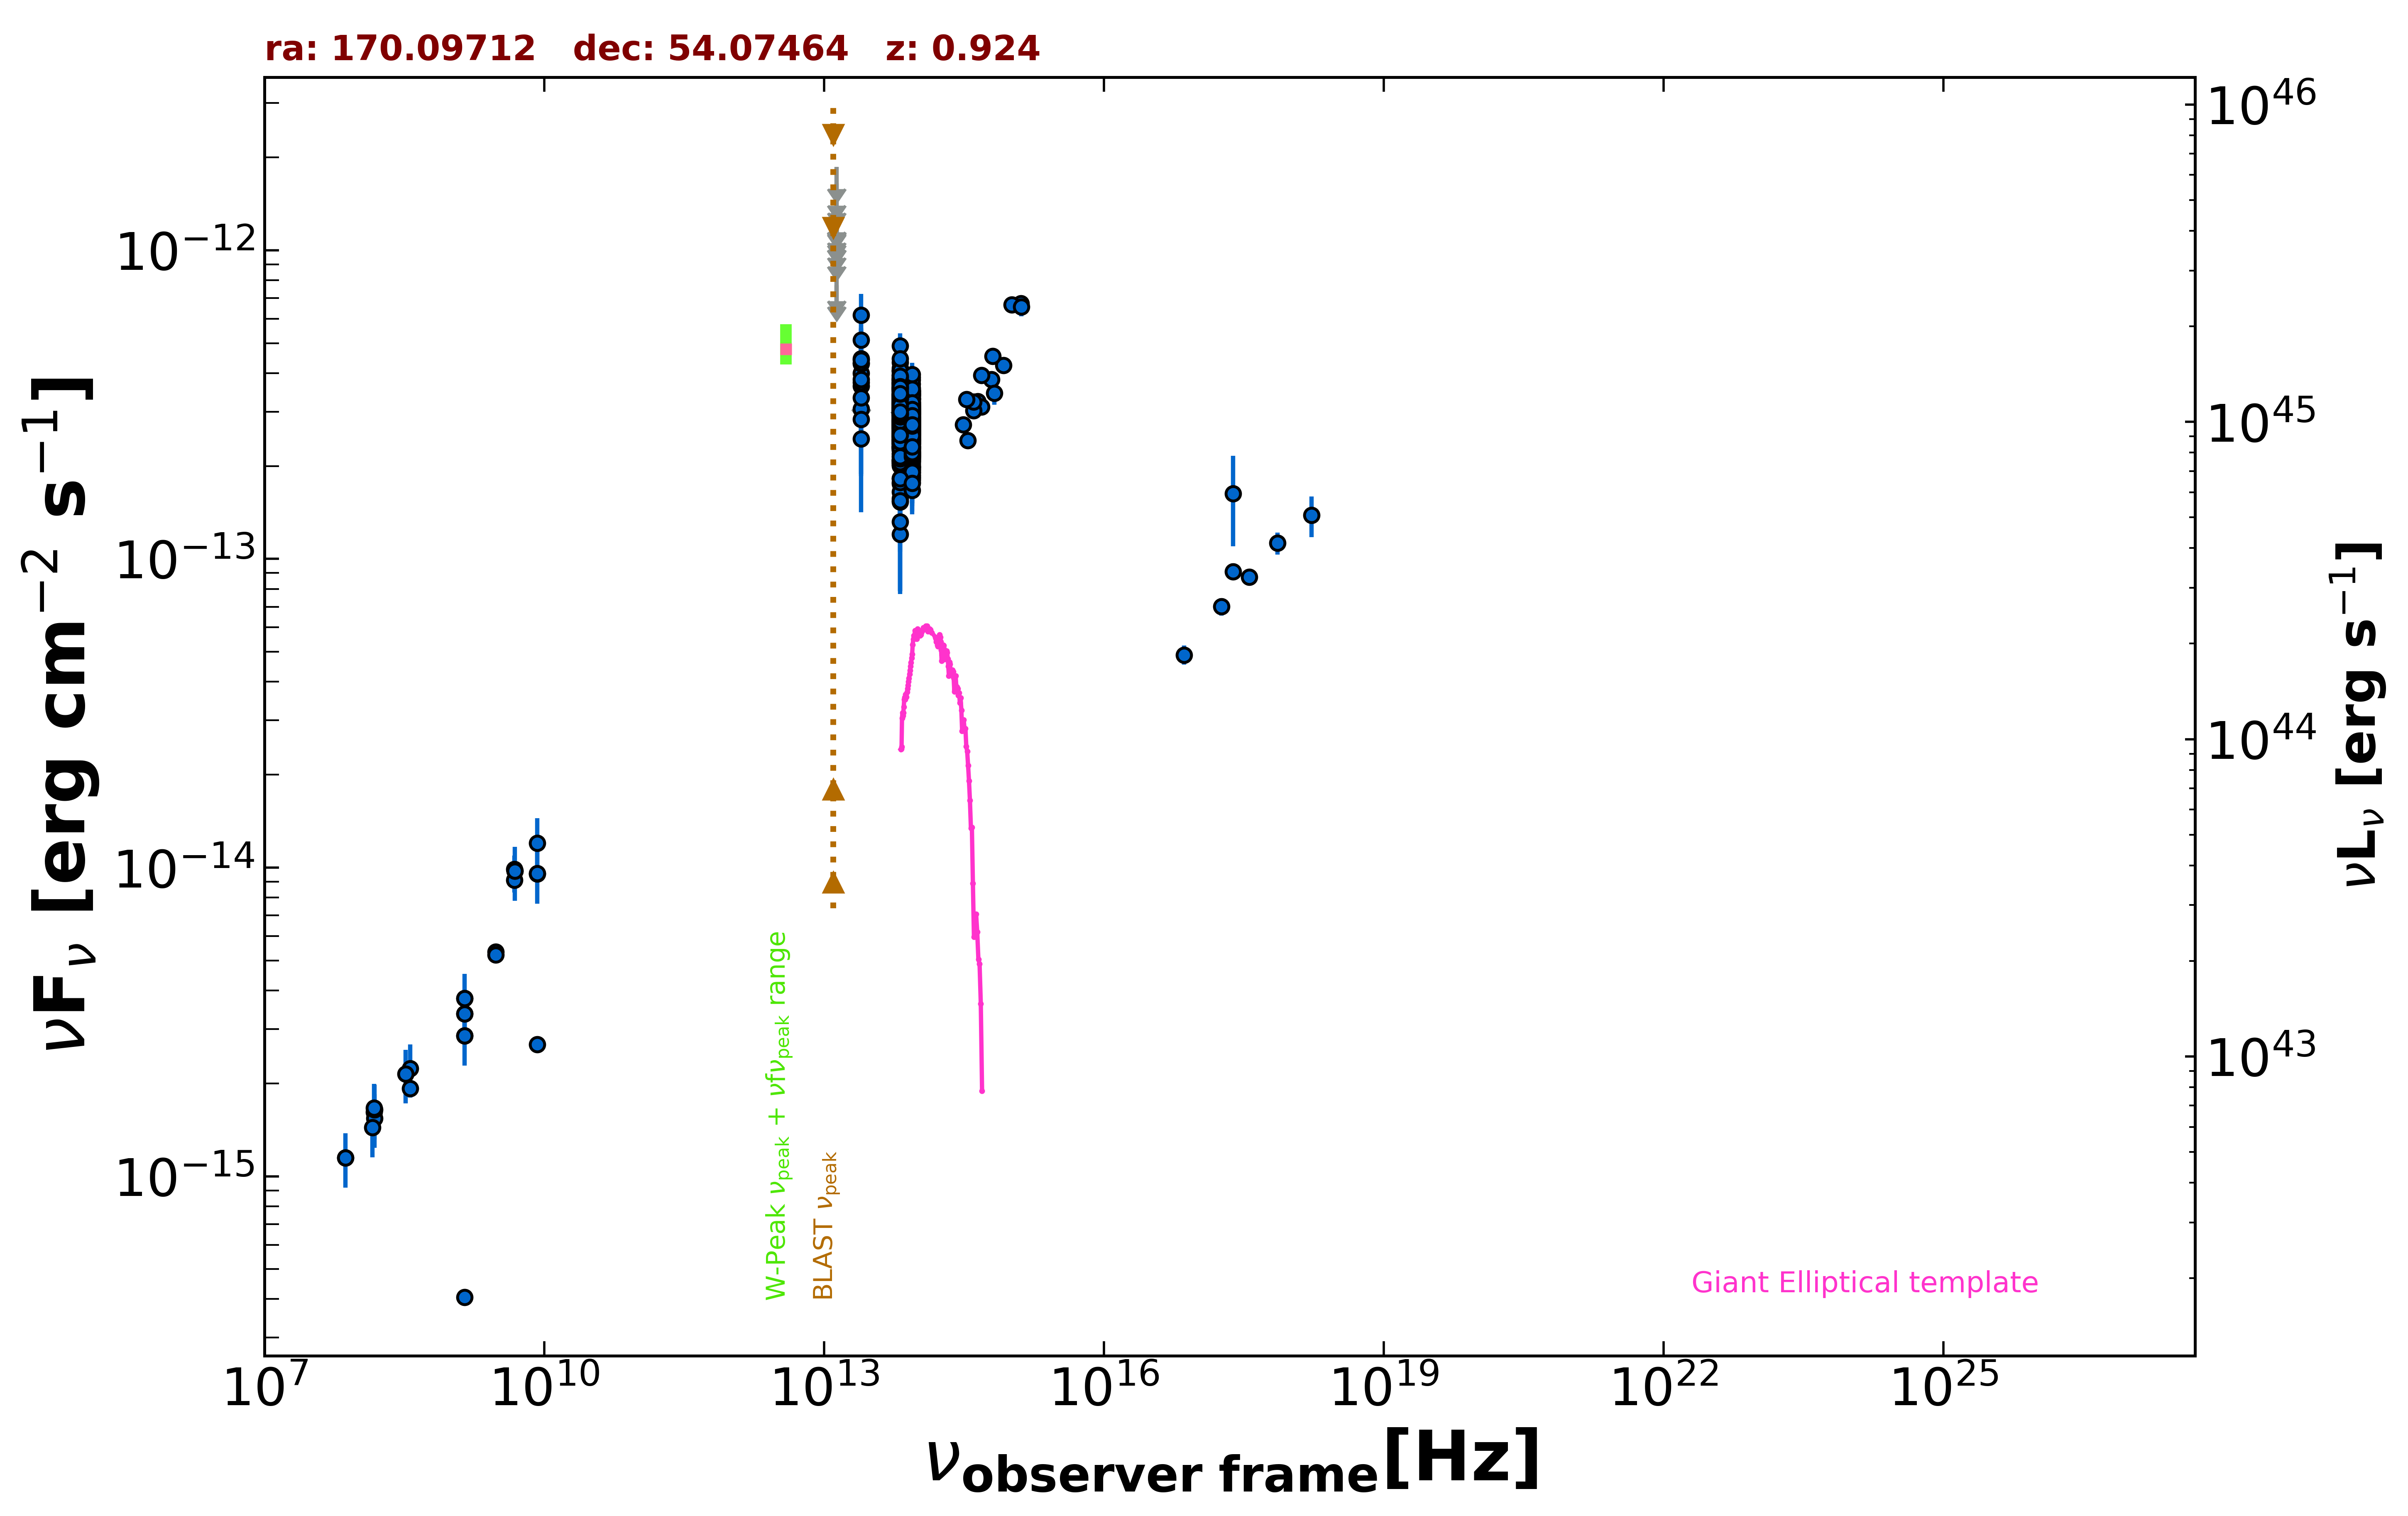

The data file committed next to this chart (first rows):
freq., flux, err_flux, MJD_start, MJD_end, flag, catalog, reference
1.400e+09, 2.851e-15, 1.500e-18, 55000, 55000, , FIRST, White et al. 1997  ApJ  475 479
1.400e+09, 4.060e-16, 1.600e-18, 55000, 55000, , FIRST, White et al. 1997  ApJ  475 479
1.400e+09, 3.765e-15, 1.135e-16, 55000, 55000, , NVSS, Condon et al. 1998  AJ  115  1693
3.000e+09, 5.332e-15, 2.700e-17, 55000, 55000, , VLASSQL, Gordon et al. 2021  ApJS  255  30
3.000e+09, 5.220e-15, 2.600e-17, 55000, 55000, , VLASSQL, Gordon et al. 2021  ApJS  255  30
2.418e+17, 9.108e-14, 5.580e-15, 55000, 55000, , 4XMM-DR13, Webb et al. 2020  A&A  641  A136
7.253e+16, 4.889e-14, 3.480e-15, 55000, 55000, , 4XMM-DR13, Webb et al. 2020  A&A  641  A136
1.813e+17, 7.009e-14, 4.475e-15, 55000, 55000, , 4XMM-DR13, Webb et al. 2020  A&A  641  A136
3.627e+17, 8.750e-14, 5.185e-15, 55000, 55000, , 4XMM-DR13, Webb et al. 2020  A&A  641  A136
7.253e+17, 1.125e-13, 9.300e-15, 55000, 55000, , 4XMM-DR13, Webb et al. 2020  A&A  641  A136
1.692e+18, 1.385e-13, 2.075e-14, 55000, 55000, , 4XMM-DR13, Webb et al. 2020  A&A  641  A136
2.418e+17, 1.628e-13, 5.300e-14, 55000, 55000, , RASS, Boller et al. 2016  A&A  103  1
1.500e+08, 1.613e-15, 1.610e-16, 55000, 55000, , TGSS150, Intema et al. 2017  A&A  598  A781
7.400e+07, 1.147e-15, 5.900e-17, 55000, 55000, , VLSSR, Lane et al. 2014  MNRAS  440 327
8.400e+09, 9.559e-15, 0.000e+00, 55000, 55000, , CRATES, Healey et al. 2007  ApJS  171  61
8.400e+09, 2.671e-15, 0.000e+00, 55000, 55000, , CRATES, Healey et al. 2007  ApJS  171  61
4.800e+09, 9.120e-15, 8.160e-16, 55000, 55000, , GB6, Gregory et al. 1996  ApJS  103  427
4.800e+09, 9.888e-15, 1.054e-15, 55000, 55000, , GB87, Gregory et al. 1992  VizieR  VIII/14/j20…
4.850e+09, 9.748e-15, 0.000e+00, 55000, 55000, , NORTH20, White and Becker  1992  ApJS  79  331
1.400e+09, 3.360e-15, 0.000e+00, 55000, 55000, , NORTH20, White and Becker  1992  ApJS  79  331
3.650e+08, 1.927e-15, 0.000e+00, 55000, 55000, , NORTH20, White and Becker  1992  ApJS  79  331
8.817e+13, 2.486e-13, 2.150e-15, 55000, 55000, , UNWISE, Schlafly et al. 2019  ApJS  240  30
6.517e+13, 2.780e-13, 3.300e-15, 55000, 55000, , UNWISE, Schlafly et al. 2019  ApJS  240  30
8.817e+13, 2.619e-13, 7.950e-15, 55000, 55000, , WISE, Wright et al. 2010  AJ  140  1868
6.517e+13, 3.121e-13, 1.005e-14, 55000, 55000, , WISE, Wright et al. 2010  AJ  140  1868
2.498e+13, 3.637e-13, 3.290e-14, 55000, 55000, , WISE, Wright et al. 2010  AJ  140  1868
1.363e+13, 3.894e-13, 1.487e-13, 55000, 55000, , WISE, Wright et al. 2010  AJ  140  1868
8.817e+13, 2.194e-13, 2.370e-14, 57344, 57344, , NEOWISE, Mainzer et al. 2014  ApJ  792  30
6.517e+13, 2.836e-13, 3.640e-14, 57344, 57344, , NEOWISE, Mainzer et al. 2014  ApJ  792  30
8.817e+13, 2.501e-13, 2.610e-14, 57343, 57343, , NEOWISE, Mainzer et al. 2014  ApJ  792  30
6.517e+13, 2.363e-13, 3.580e-14, 57343, 57343, , NEOWISE, Mainzer et al. 2014  ApJ  792  30
8.817e+13, 2.863e-13, 2.910e-14, 57343, 57343, , NEOWISE, Mainzer et al. 2014  ApJ  792  30
6.517e+13, 2.081e-13, 4.070e-14, 57343, 57343, , NEOWISE, Mainzer et al. 2014  ApJ  792  30
8.817e+13, 2.719e-13, 2.430e-14, 57343, 57343, , NEOWISE, Mainzer et al. 2014  ApJ  792  30
6.517e+13, 3.050e-13, 4.145e-14, 57343, 57343, , NEOWISE, Mainzer et al. 2014  ApJ  792  30
8.817e+13, 2.798e-13, 2.840e-14, 57344, 57344, , NEOWISE, Mainzer et al. 2014  ApJ  792  30
6.517e+13, 2.305e-13, 4.030e-14, 57344, 57344, , NEOWISE, Mainzer et al. 2014  ApJ  792  30
8.817e+13, 2.072e-13, 2.870e-14, 57343, 57343, , NEOWISE, Mainzer et al. 2014  ApJ  792  30
6.517e+13, 2.812e-13, 3.555e-14, 57343, 57343, , NEOWISE, Mainzer et al. 2014  ApJ  792  30
8.817e+13, 1.992e-13, 3.205e-14, 57344, 57344, , NEOWISE, Mainzer et al. 2014  ApJ  792  30
6.517e+13, 2.956e-13, 3.845e-14, 57344, 57344, , NEOWISE, Mainzer et al. 2014  ApJ  792  30
8.817e+13, 3.157e-13, 4.050e-14, 57343, 57343, , NEOWISE, Mainzer et al. 2014  ApJ  792  30
6.517e+13, 2.746e-13, 3.755e-14, 57343, 57343, , NEOWISE, Mainzer et al. 2014  ApJ  792  30
8.817e+13, 2.648e-13, 3.175e-14, 57344, 57344, , NEOWISE, Mainzer et al. 2014  ApJ  792  30
6.517e+13, 2.445e-13, 4.415e-14, 57344, 57344, , NEOWISE, Mainzer et al. 2014  ApJ  792  30
8.817e+13, 2.377e-13, 2.525e-14, 57343, 57343, , NEOWISE, Mainzer et al. 2014  ApJ  792  30
6.517e+13, 2.394e-13, 3.875e-14, 57343, 57343, , NEOWISE, Mainzer et al. 2014  ApJ  792  30
8.817e+13, 1.981e-13, 2.270e-14, 57343, 57343, , NEOWISE, Mainzer et al. 2014  ApJ  792  30
6.517e+13, 2.305e-13, 3.730e-14, 57343, 57343, , NEOWISE, Mainzer et al. 2014  ApJ  792  30
8.817e+13, 2.314e-13, 3.145e-14, 57343, 57343, , NEOWISE, Mainzer et al. 2014  ApJ  792  30
6.517e+13, 2.776e-13, 3.515e-14, 57343, 57343, , NEOWISE, Mainzer et al. 2014  ApJ  792  30
8.817e+13, 2.304e-13, 2.640e-14, 57344, 57344, , NEOWISE, Mainzer et al. 2014  ApJ  792  30
6.517e+13, 2.820e-13, 3.855e-14, 57344, 57344, , NEOWISE, Mainzer et al. 2014  ApJ  792  30
8.817e+13, 1.906e-13, 2.180e-14, 57343, 57343, , NEOWISE, Mainzer et al. 2014  ApJ  792  30
6.517e+13, 2.947e-13, 3.705e-14, 57343, 57343, , NEOWISE, Mainzer et al. 2014  ApJ  792  30
8.817e+13, 2.206e-13, 3.570e-14, 57344, 57344, , NEOWISE, Mainzer et al. 2014  ApJ  792  30
6.517e+13, 2.367e-13, 3.590e-14, 57344, 57344, , NEOWISE, Mainzer et al. 2014  ApJ  792  30
8.817e+13, 3.020e-13, 2.560e-14, 57707, 57707, , NEOWISE, Mainzer et al. 2014  ApJ  792  30
6.517e+13, 3.078e-13, 3.895e-14, 57707, 57707, , NEOWISE, Mainzer et al. 2014  ApJ  792  30
8.817e+13, 2.832e-13, 2.480e-14, 57707, 57707, , NEOWISE, Mainzer et al. 2014  ApJ  792  30
... 719 more rows
